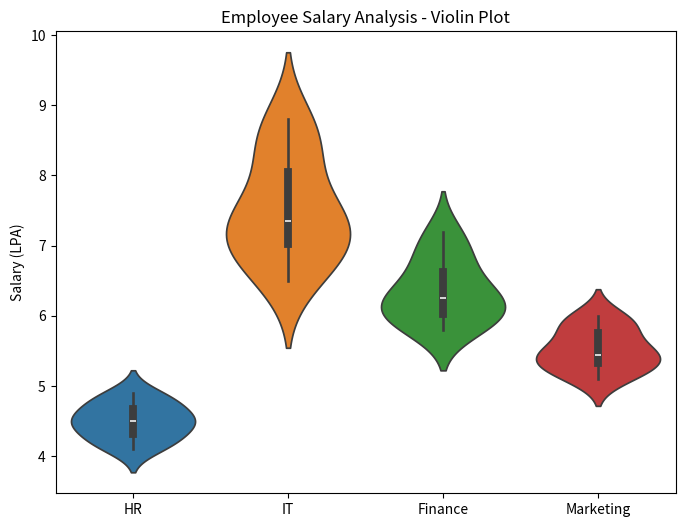

Python code for this plot: (Note: this script raises an exception after producing the figure.)
import matplotlib.pyplot as plt
import seaborn as sns
import pandas as pd

# Employee Salary Data (LPA)
data = {
    "HR": [4.2, 4.5, 4.7, 4.1, 4.6, 4.3, 4.8, 4.4, 4.9, 4.5],
    "IT": [6.5, 7.0, 7.4, 6.8, 8.2, 7.6, 8.5, 7.1, 8.8, 7.3],
    "Finance": [5.8, 6.2, 6.0, 5.9, 6.7, 6.4, 6.9, 6.1, 7.2, 6.3],
    "Marketing": [5.1, 5.3, 5.5, 5.4, 5.8, 5.6, 5.9, 5.2, 6.0, 5.4]
}

df = pd.DataFrame(data)

# Violin Plot
plt.figure(figsize=(8,6))
sns.violinplot(data=df)

plt.title("Employee Salary Analysis - Violin Plot")
plt.ylabel("Salary (LPA)")

plt.savefig("../Output images/violin_plot.png")

plt.close()

# Box Plot
plt.figure(figsize=(8,6))
sns.boxplot(data=df)

plt.title("Employee Salary Analysis - Box Plot")
plt.ylabel("Salary (LPA)")

plt.savefig("../Output images/box_plot.png")

plt.close()
